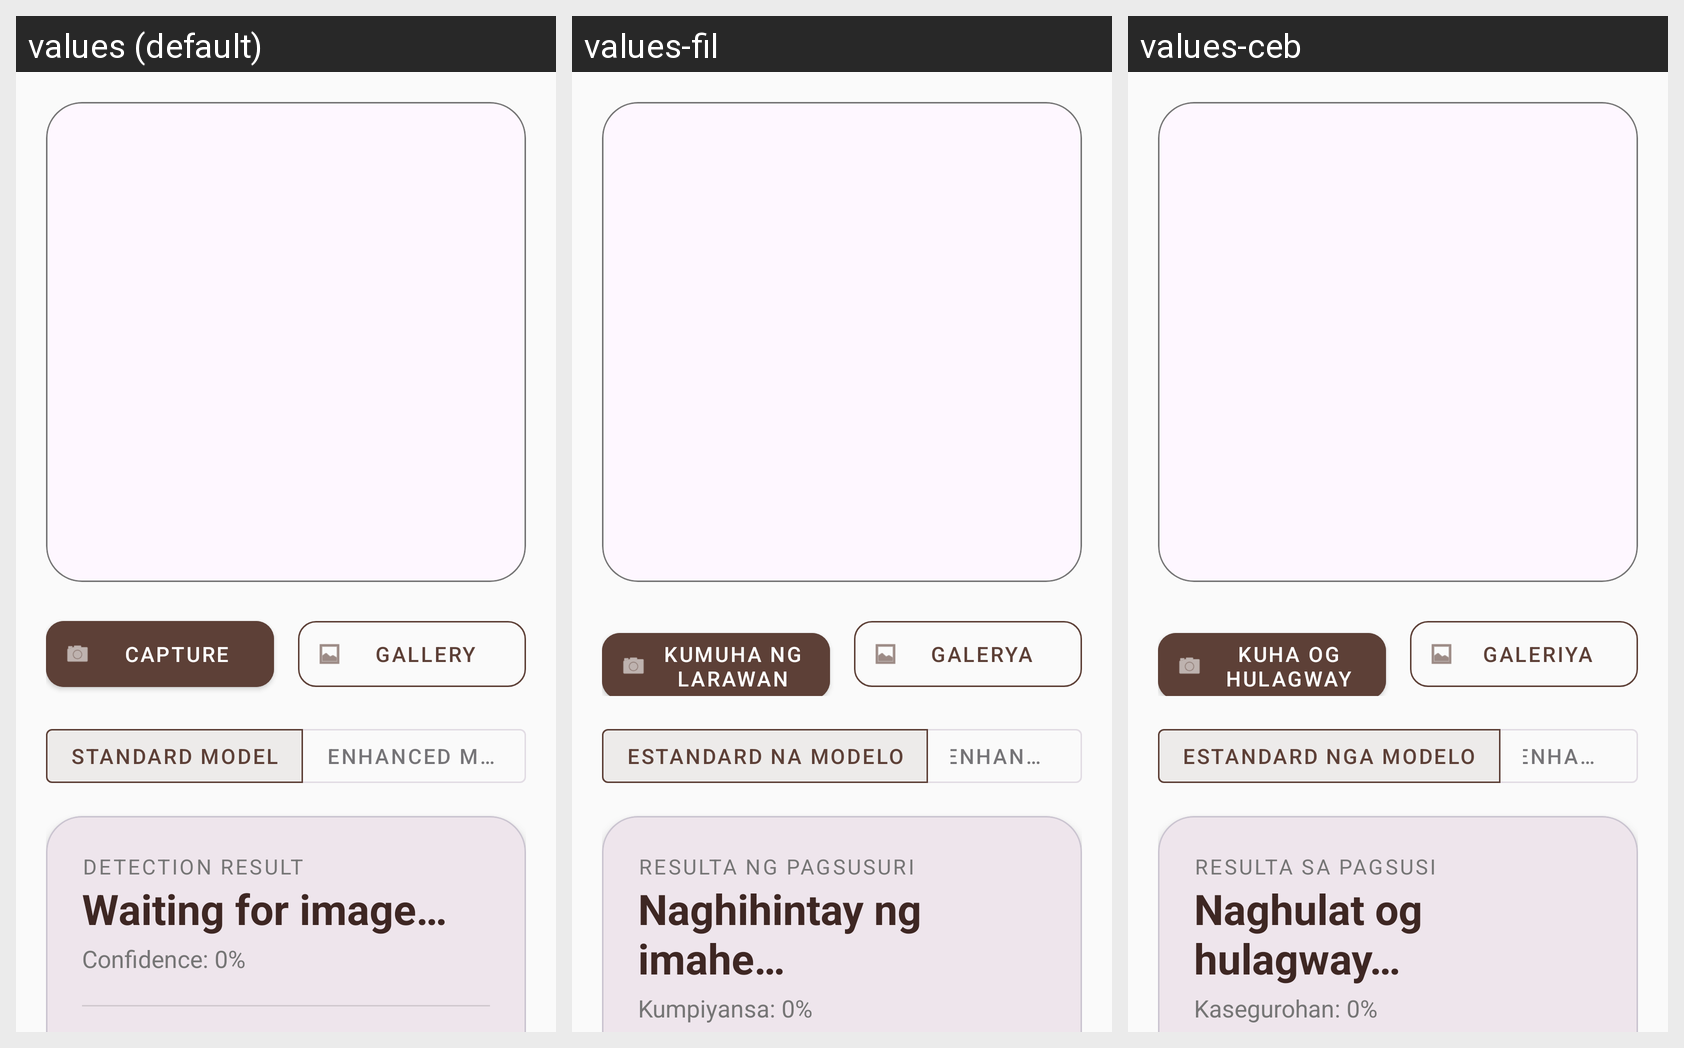

Locale-by-locale string values for the Android screen shown in this grid:
Android screen res/layout/fragment_second.xml rendered under 3 locales, left to right: values (default), values-fil, values-ceb. Device: Nexus 5 (rendered at 1080×1920; each locale shown at half size, 540×960, under a caption strip naming it); theme Theme.AtiCaoBeta.
Strings drawn on this screen, with the default value and each locale's value (text and hints the layout hard-codes, and strings that could not be matched under every locale, appear in the picture but are not listed):

btn_capture
  values: Capture
  values-fil: Kumuha ng Larawan
  values-ceb: Kuha og Hulagway

btn_gallery
  values: Gallery
  values-fil: Galerya
  values-ceb: Galeriya

btn_alpha
  values: STANDARD MODEL
  values-fil: ESTANDARD NA MODELO
  values-ceb: ESTANDARD NGA MODELO

btn_beta
  values: ENHANCED MODEL
  values-fil: ENHANCED NA MODELO
  values-ceb: ENHANCED NGA MODELO

detection_result
  values: Detection Result
  values-fil: Resulta ng Pagsusuri
  values-ceb: Resulta sa Pagsusi

placeholder_result
  values: Waiting for image…
  values-fil: Naghihintay ng imahe…
  values-ceb: Naghulat og hulagway…

confidence_score
  values: Confidence: 0%
  values-fil: Kumpiyansa: 0%
  values-ceb: Kasegurohan: 0%
